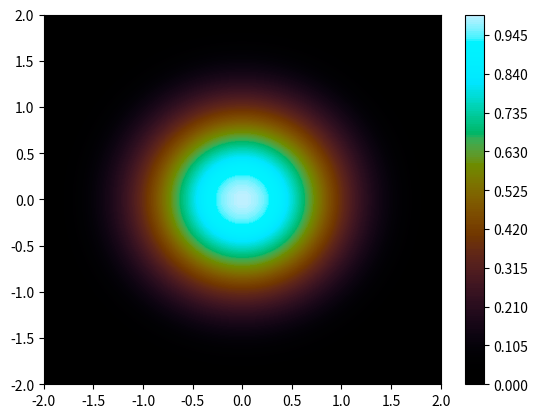

The matplotlib source for this figure:
import numpy as np
import matplotlib.pyplot as plt
from matplotlib.colors import LinearSegmentedColormap

# Removed unused M1/M1_inv matrices to clean up the code

M2_inv = np.linalg.inv(np.array([
    [0.2104542553,  0.7936177850, -0.0040720468],
    [1.9779984951, -2.4285922050,  0.4505937099],
    [0.0259040371,  0.7827717662, -0.8086757660]
]))

LMS_to_RGB = np.linalg.inv(np.array([
    [0.4122214708, 0.5363325363, 0.0514459929],
    [0.2119034982, 0.6806995451, 0.1073969566],
    [0.0883024619, 0.2817188376, 0.6299787005]
]))

def linear_to_srgb(c):
    """Applies the standard sRGB gamma correction."""
    c = np.clip(c, 0, 1) # Clip linear values to gamut before gamma correction
    return np.where(c <= 0.0031308, 
                    12.92 * c, 
                    1.055 * (c ** (1 / 2.4)) - 0.055)

def oklch_to_rgb(L, C, h):
    a = C * np.cos(h)
    b = C * np.sin(h)

    oklab = np.array([L, a, b])
    
    # Convert Oklab to LMS
    lms = (M2_inv @ oklab) ** 3
    
    # Convert LMS to Linear RGB
    linear_rgb = LMS_to_RGB @ lms
    
    # Convert Linear RGB to standard display sRGB!
    rgb = linear_to_srgb(linear_rgb)

    return rgb

# FIX: Bump resolution to 256 to prevent Matplotlib from interpolating in RGB
n = 256 

L = np.linspace(0.0, 1.0, num=n)
C = np.linspace(0.0, 0.25, num=n)
h1 = 1.5
h = np.linspace(h1 * np.pi, (h1 + 2) * np.pi, num=n)

rgb = oklch_to_rgb(L, C, h).T

colors = rgb
my_cmap = LinearSegmentedColormap.from_list("my_custom_gradient", colors)

x = np.linspace(-2, 2)
y = np.linspace(-2, 2)
X, Y = np.meshgrid(x, y)
Z = np.exp(- (X**2 + Y**2))

plt.contourf(X, Y, Z, 200, cmap=my_cmap)
plt.colorbar()
plt.show()
